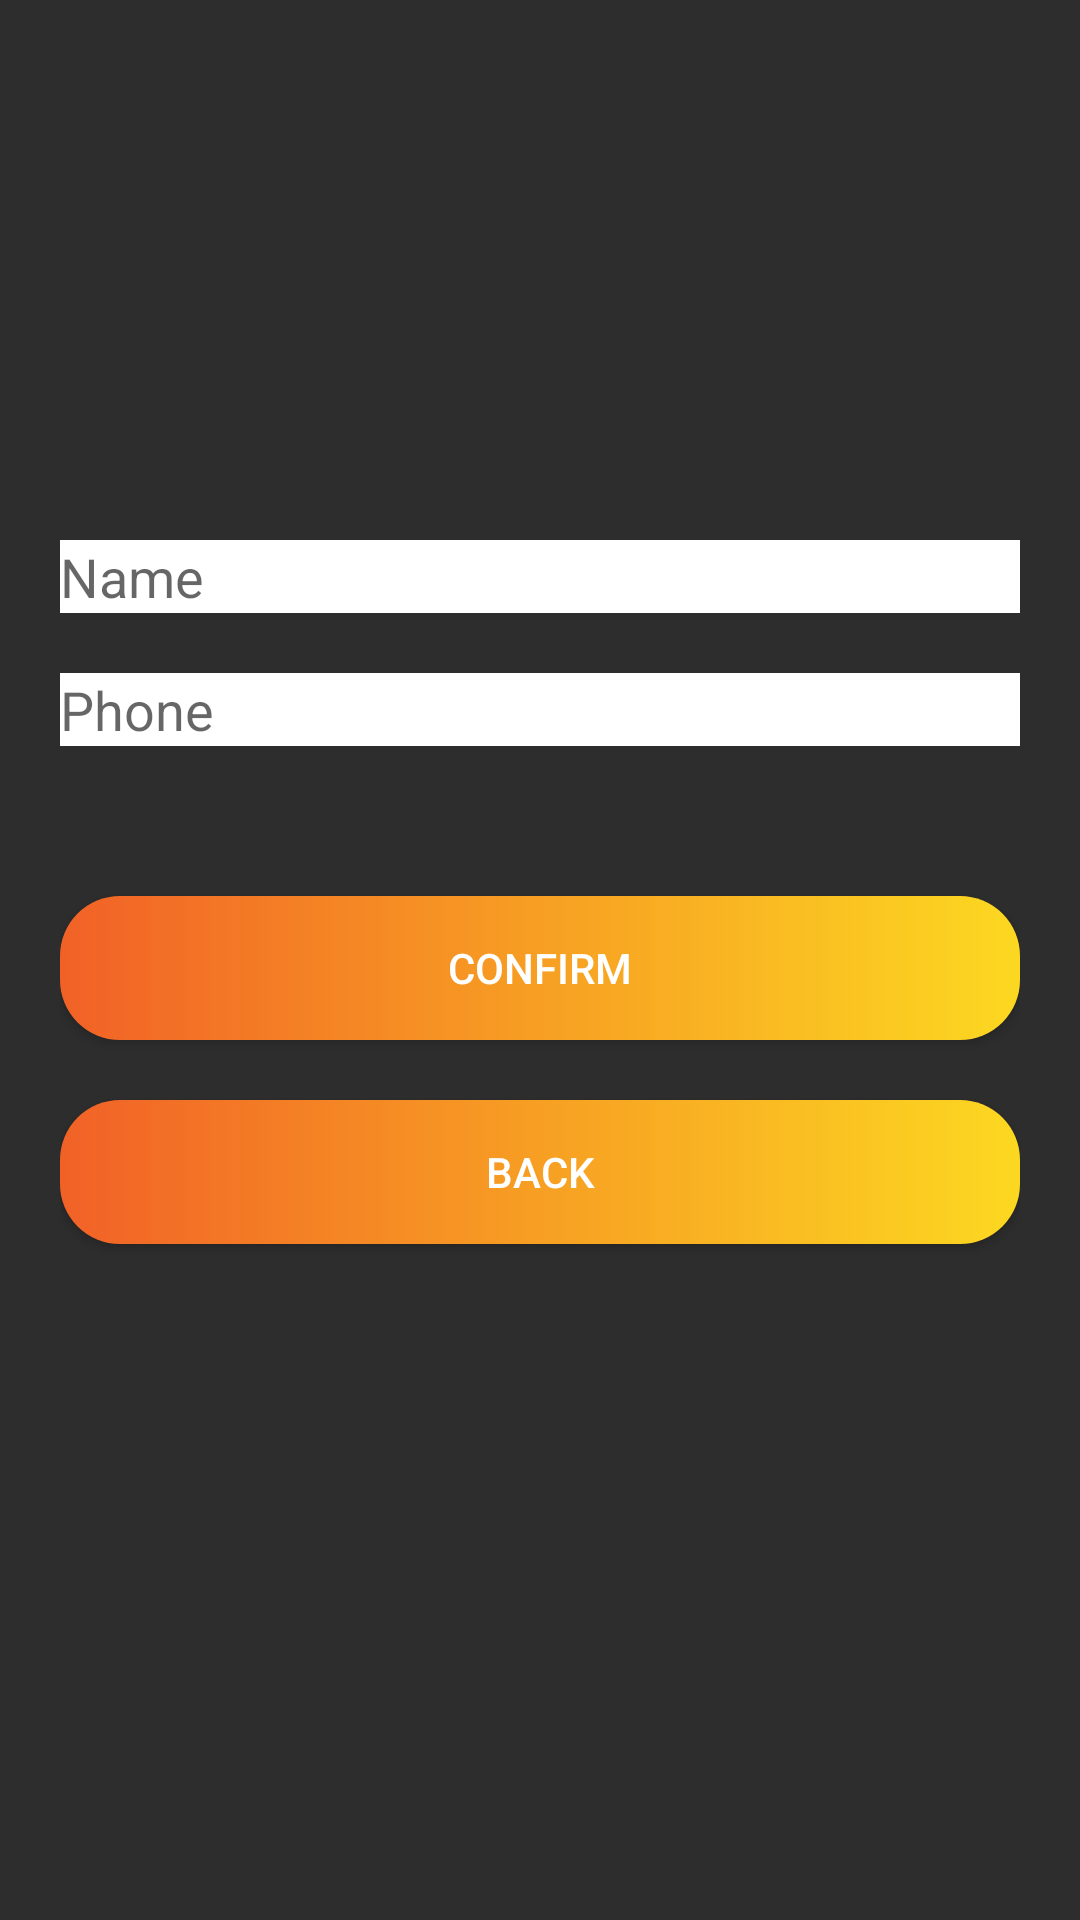

This screen was rendered from an Android layout file. Write that file and the resources it references.
<!-- AndroidManifest.xml: application theme Theme.WorkoutBudd -->
<!-- res/layout/activity_settings.xml -->
<?xml version="1.0" encoding="utf-8"?>
<LinearLayout xmlns:android="http://schemas.android.com/apk/res/android"
    xmlns:app="http://schemas.android.com/apk/res-auto"
    xmlns:tools="http://schemas.android.com/tools"
    android:layout_width="match_parent"
    android:layout_height="match_parent"
    tools:context=".SettingsActivity"
    android:orientation="vertical"
    android:padding="20sp"
    android:background="#2d2d2d">

    <ImageView
        android:layout_gravity="center"
        android:layout_width="100sp"
        android:layout_height="100sp"
        android:id="@+id/profileImage"
        android:src="@mipmap/ic_launcher"
        android:layout_marginTop="30sp"
        android:layout_marginBottom="30sp"
        />

    <EditText

        android:layout_width="match_parent"
        android:layout_height="wrap_content"
        android:id="@+id/name"
        android:background="@color/white"
        android:hint="Name"
        android:layout_marginBottom="20sp"
        />

    <EditText
        android:layout_width="match_parent"
        android:layout_height="wrap_content"
        android:id="@+id/phone"
        android:background="@color/white"
        android:hint="Phone"
        android:layout_marginBottom="20sp"
        android:inputType="phone"
        />

    <androidx.appcompat.widget.AppCompatButton
        android:background="@drawable/gradiant_color"
        android:layout_marginTop="30sp"
        android:layout_marginBottom="20sp"
        android:textColor="@color/white"
        android:layout_width="match_parent"
        android:layout_height="wrap_content"
        android:id="@+id/confirm"
        android:text="confirm"
        />

    <androidx.appcompat.widget.AppCompatButton
        android:background="@drawable/gradiant_color"
        android:textColor="@color/white"
        android:layout_width="match_parent"
        android:layout_height="wrap_content"
        android:id="@+id/back"
        android:text="back"
        />



</LinearLayout>
<!-- resources referenced by this layout -->
<resources>
  <!-- drawable gradiant_color (drawable) -->
  <?xml version="1.0" encoding="utf-8"?>
  <selector xmlns:android="http://schemas.android.com/apk/res/android">
      <item>
          <shape xmlns:android="http://schemas.android.com/apk/res/android" android:shape="rectangle">
              <gradient
                  android:startColor="#f16127"
                  android:centerColor="#f79f23"
                  android:endColor="#fcd821" />
              <corners android:radius="20dp" />
          </shape>
      </item>
  </selector>
  <style name="Theme.WorkoutBudd" parent="Theme.MaterialComponents.DayNight.NoActionBar">
          
          <item name="colorPrimary">@color/purple_500</item>
          <item name="colorPrimaryVariant">@color/purple_700</item>
          <item name="colorOnPrimary">@color/white</item>
          
          <item name="colorSecondary">@color/teal_200</item>
          <item name="colorSecondaryVariant">@color/teal_700</item>
          <item name="colorOnSecondary">@color/black</item>
          
          <item name="android:statusBarColor" tools:targetApi="l">?attr/colorPrimaryVariant</item>
          
      </style>
  <!-- not gathered from this repository: default colours our renderer supplied (Android Studio template values) -->
  <color name="purple_500">#FF6200EE</color>
  <color name="purple_700">#FF3700B3</color>
  <color name="teal_200">#FF03DAC5</color>
  <color name="teal_700">#FF018786</color>
  <color name="black">#FF000000</color>
  <color name="white">#FFFFFFFF</color>
</resources>
